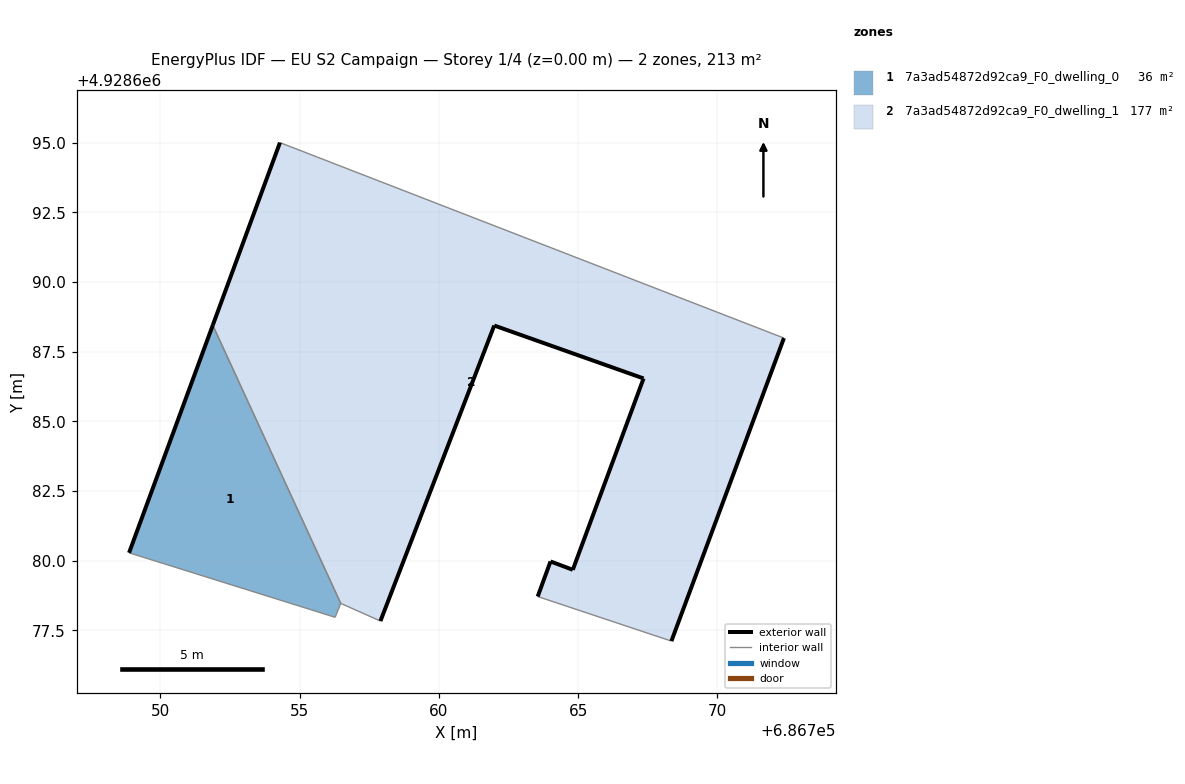
=== STOREY PLAN SPEC (per zone: floor XY polygon, exterior-wall plan segments, windows/doors) ===
zone 1: 7a3ad54872d92ca9_F0_dwelling_0  (35.9 m²)
  floor: (686756.28, 4928677.97) (686756.48, 4928678.47) (686751.88, 4928688.45) (686748.88, 4928680.28)
  exterior wall: (686748.88, 4928680.28) – (686751.88, 4928688.45)  [8.7 m]
  interior walls: 3
zone 2: 7a3ad54872d92ca9_F0_dwelling_1  (177.3 m²)
  floor: (686768.35, 4928677.11) (686772.39, 4928687.99) (686754.30, 4928695.01) (686751.88, 4928688.45) (686756.48, 4928678.47) (686757.90, 4928677.83) (686761.99, 4928688.44) (686767.35, 4928686.54) (686764.81, 4928679.67) (686764.01, 4928679.97) (686763.55, 4928678.71)
  exterior wall: (686767.35, 4928686.54) – (686761.99, 4928688.44)  [5.7 m]
  exterior wall: (686761.99, 4928688.44) – (686757.90, 4928677.83)  [11.4 m]
  exterior wall: (686751.88, 4928688.45) – (686754.30, 4928695.01)  [7.0 m]
  exterior wall: (686772.39, 4928687.99) – (686768.35, 4928677.11)  [11.6 m]
  exterior wall: (686763.55, 4928678.71) – (686764.01, 4928679.97)  [1.3 m]
  exterior wall: (686764.01, 4928679.97) – (686764.81, 4928679.67)  [0.9 m]
  exterior wall: (686764.81, 4928679.67) – (686767.35, 4928686.54)  [7.3 m]
  interior walls: 4

=== DERIVED (storey summary) ===
Building: EU S2 Campaign
Storey: 1 of 4  (floor level z = 0.00 m)
Storey gross floor area: 213.1 m²
Zones on this storey: 2
  - 7a3ad54872d92ca9_F0_dwelling_0: floor 35.9 m²; exterior wall 8.7 m (26.1 m²); WWR 0.0%
  - 7a3ad54872d92ca9_F0_dwelling_1: floor 177.3 m²; exterior wall 45.2 m (135.5 m²); WWR 0.0%
Zone adjacency (shared interzone walls):
  - 7a3ad54872d92ca9_F0_dwelling_0 ↔ 7a3ad54872d92ca9_F0_dwelling_1